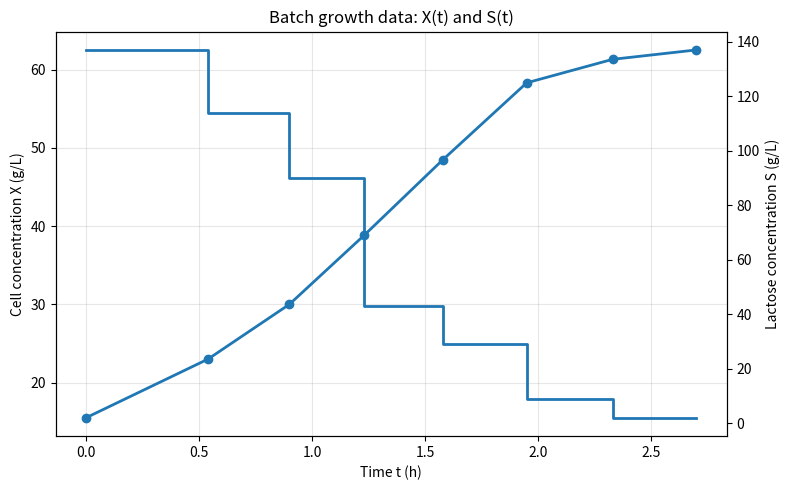

The matplotlib source for this figure:
import numpy as np
import matplotlib.pyplot as plt

# -----------------------------
# Data from the table
# -----------------------------
# Time interval bounds (h)
t_start = np.array([0.00, 0.54, 0.90, 1.23, 1.58, 1.95, 2.33])
t_end   = np.array([0.54, 0.90, 1.23, 1.58, 1.95, 2.33, 2.70])

# Cell concentration X ranges (g/L): X goes from X_i to X_f in each interval
X_i = np.array([15.5, 23.0, 30.0, 38.8, 48.5, 58.3, 61.3])
X_f = np.array([23.0, 30.0, 38.8, 48.5, 58.3, 61.3, 62.5])

# Lactose concentration S (g/L): constant within each interval
S = np.array([137.0, 114.0, 90.0, 43.0, 29.0, 9.0, 2.0])

# -----------------------------
# Build piecewise profiles
# -----------------------------
# For X(t): straight lines in each interval; we can plot just endpoints
t_X = np.r_[t_start[0], np.repeat(t_end, 1)]   # [0, 0.54, 0.9, ...]
X_t = np.r_[X_i[0], X_f]                       # [15.5, 23, 30, ...]

# For S(t): step function (constant per interval)
# We'll create "stairs" coordinates
t_S = np.ravel(np.column_stack([t_start, t_end]))  # [t0, t1, t1, t2, ...]
S_t = np.ravel(np.column_stack([S, S]))            # [S1, S1, S2, S2, ...]

# -----------------------------
# Plot
# -----------------------------
fig, ax1 = plt.subplots(figsize=(8,5))

# X(t)
ax1.plot(t_X, X_t, marker='o', linewidth=2)
ax1.set_xlabel('Time t (h)')
ax1.set_ylabel('Cell concentration X (g/L)')
ax1.grid(True, alpha=0.3)

# S(t) on a second y-axis
ax2 = ax1.twinx()
ax2.step(t_S, S_t, where='post', linewidth=2)
ax2.set_ylabel('Lactose concentration S (g/L)')

plt.title('Batch growth data: X(t) and S(t)')
plt.tight_layout()
plt.show()
